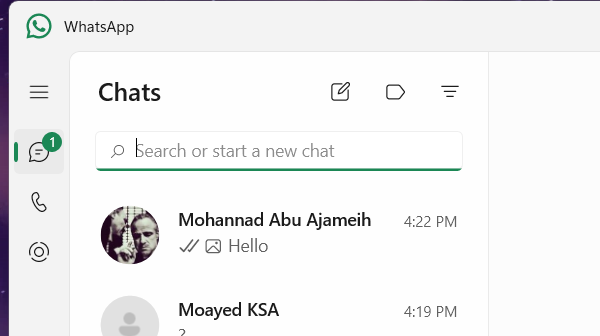
Task: Robotic Enterprise Framework
Workflow: System1_Login

Step 1: Attach Window WhatsApp in window 'WhatsApp' (applicationframehost.exe)

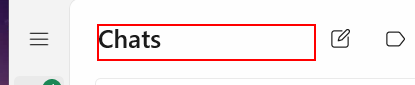
Step 2: find 'Chats'

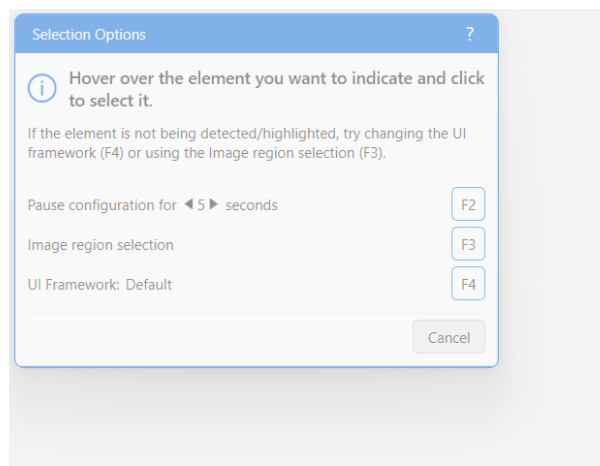
Step 3 [else]: Attach Window 'applicationframehost.ex...' in window 'WhatsApp' (applicationframehost.exe)